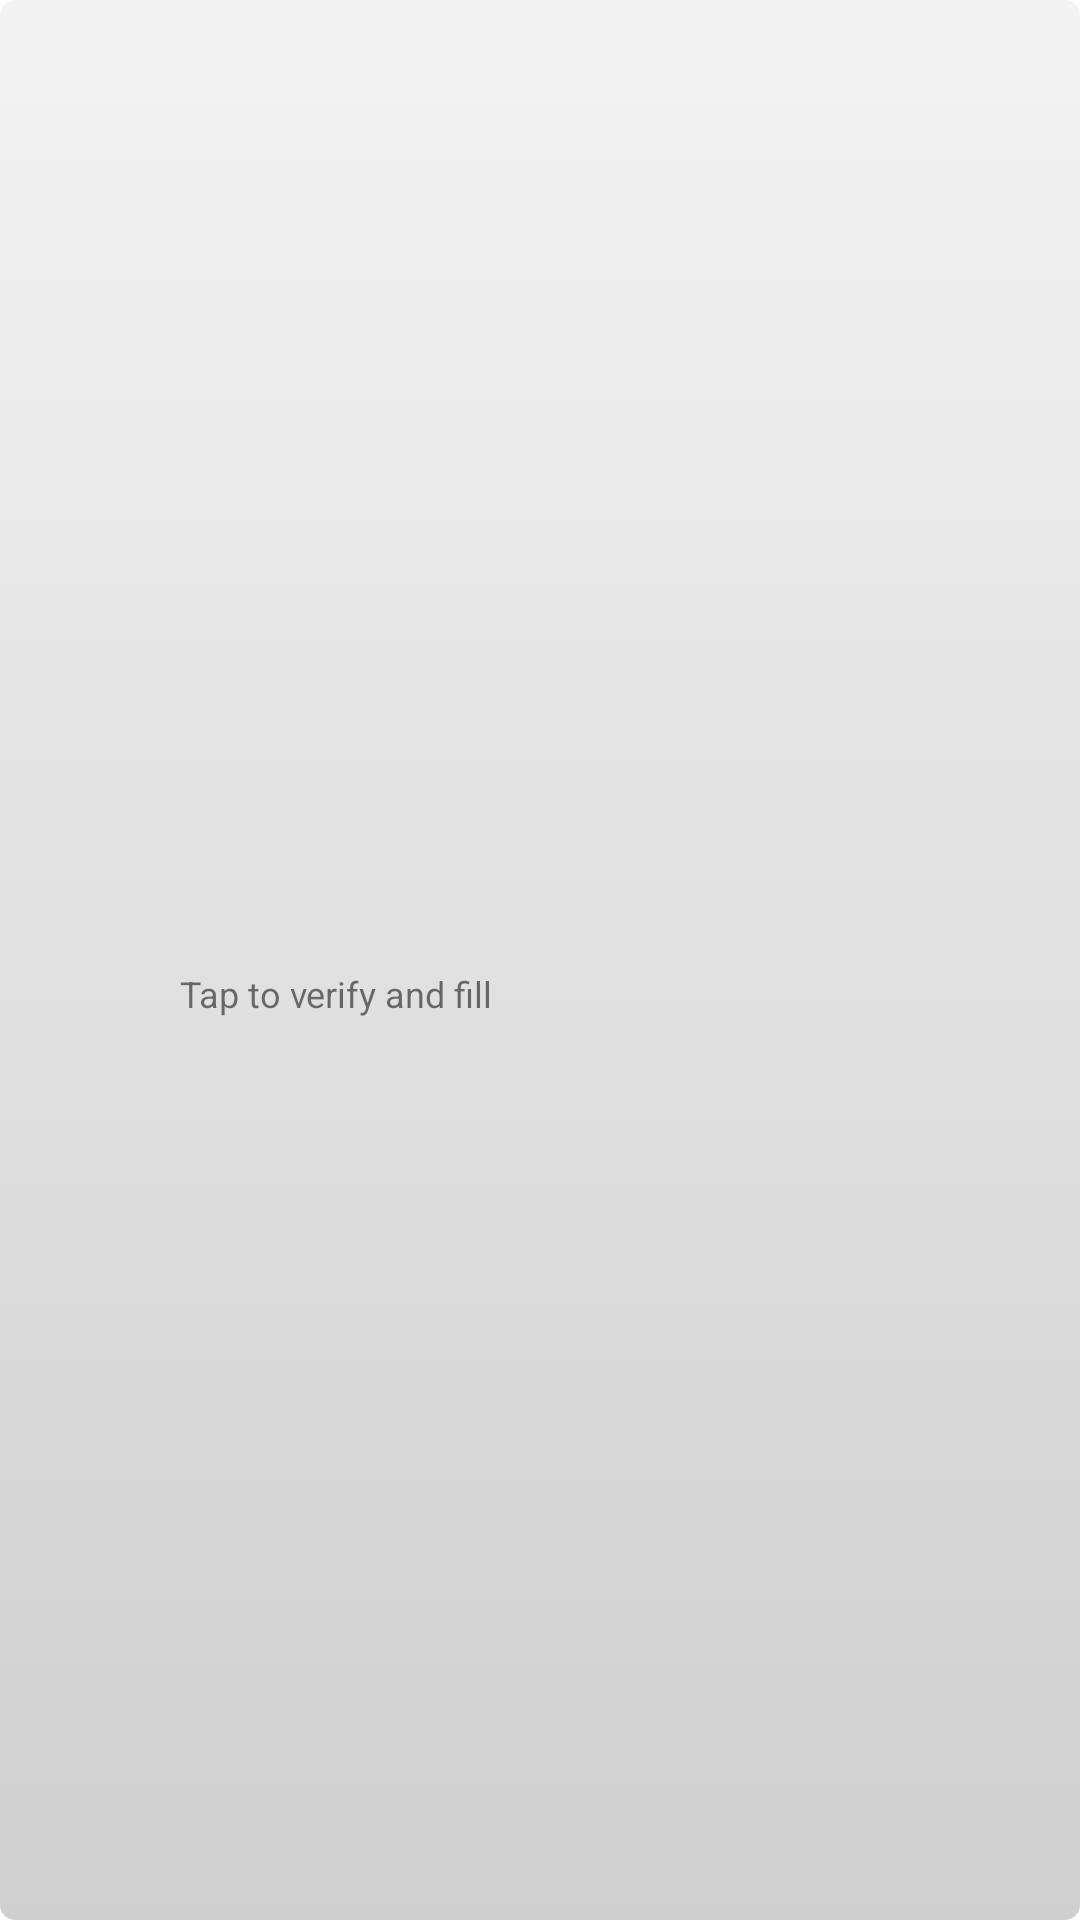

This screen was rendered from an Android layout file. Write that file and the resources it references.
<!-- AndroidManifest.xml: application theme AppTheme -->
<!-- res/layout/multidataset_service_list_item.xml -->
<?xml version="1.0" encoding="utf-8"?>
<LinearLayout xmlns:android="http://schemas.android.com/apk/res/android"
    android:layout_width="match_parent"
    android:layout_height="wrap_content"
    android:orientation="horizontal"
    android:gravity="center_vertical"
    android:minHeight="56dp"
    android:paddingStart="16dp"
    android:paddingEnd="16dp"
    android:paddingTop="8dp"
    android:paddingBottom="8dp">

    <ImageView
        android:id="@+id/icon"
        android:layout_width="32dp"
        android:layout_height="32dp"
        android:importantForAccessibility="no"
        android:src="@drawable/app_ic" />

    <LinearLayout
        android:layout_width="match_parent"
        android:layout_height="wrap_content"
        android:layout_marginStart="12dp"
        android:orientation="vertical">

        <TextView
            android:id="@+id/text"
            android:layout_width="match_parent"
            android:layout_height="wrap_content"
            android:ellipsize="end"
            android:maxLines="1"
            android:textColor="@color/autofill_text_primary"
            android:textSize="15sp"
            android:textStyle="bold" />

        <TextView
            android:id="@+id/subtitle"
            android:layout_width="match_parent"
            android:layout_height="wrap_content"
            android:layout_marginTop="2dp"
            android:ellipsize="end"
            android:maxLines="1"
            android:text="@string/autofill_item_auth_required"
            android:textColor="@color/autofill_text_secondary"
            android:textSize="12sp" />
    </LinearLayout>
</LinearLayout>
<!-- resources referenced by this layout -->
<resources>
  <color name="autofill_text_primary">#E6000000</color>
  <color name="autofill_text_secondary">#8A000000</color>
  <!-- drawable app_ic (drawable) -->
  <?xml version="1.0" encoding="utf-8"?>
  <layer-list xmlns:android="http://schemas.android.com/apk/res/android">
      <item android:drawable="@drawable/bg" />
      <item android:drawable="@drawable/front" />
  </layer-list>
  <string name="autofill_item_auth_required">Tap to verify and fill</string>
  <color name="md_theme_light_primary">#5E5E5E</color>
  <color name="md_theme_light_onPrimary">#FEFEFE</color>
  <color name="md_theme_light_primaryContainer">#E2E2E2</color>
  <color name="md_theme_light_onPrimaryContainer">#1B1B1B</color>
  <color name="md_theme_light_secondary">#5F5F5F</color>
  <color name="md_theme_light_onSecondary">#FEFEFE</color>
  <color name="md_theme_light_secondaryContainer">#bebebe</color>
  <color name="md_theme_light_onSecondaryContainer">#1C1C1C</color>
  <color name="md_theme_light_tertiary">#5E5E5E</color>
  <color name="md_theme_light_onTertiary">#FEFEFE</color>
  <color name="md_theme_light_tertiaryContainer">#E1E1E1</color>
  <color name="md_theme_light_onTertiaryContainer">#1C1C1C</color>
  <color name="md_theme_light_error">#FEFEFE</color>
  <color name="md_theme_light_errorContainer">#E3E3E3</color>
  <color name="md_theme_light_onError">#FEFEFE</color>
  <color name="md_theme_light_onErrorContainer">#202020</color>
  <color name="md_theme_light_background">#FBFBFB</color>
  <color name="md_theme_light_onBackground">#1B1B1B</color>
  <color name="md_theme_light_surface">#FBFBFB</color>
  <color name="md_theme_light_onSurface">#1B1B1B</color>
  <color name="md_theme_light_surfaceVariant">#E1E1E1</color>
  <color name="md_theme_light_onSurfaceVariant">#464646</color>
  <color name="md_theme_light_outline">#6F797A</color>
  <color name="md_theme_light_outlineVariant">#BFC8CA</color>
  <color name="md_theme_light_surfaceDim">#E0E0E0</color>
  <color name="md_theme_light_surfaceBright">#FBFBFB</color>
  <color name="md_theme_light_surfaceContainerLowest">#FFFFFF</color>
  <color name="md_theme_light_surfaceContainerLow">#F5F5F5</color>
  <color name="md_theme_light_surfaceContainer">#EFEFEF</color>
  <color name="md_theme_light_surfaceContainerHigh">#E9E9E9</color>
  <color name="md_theme_light_surfaceContainerHighest">#E3E3E3</color>
  <color name="md_theme_light_inverseOnSurface">#EFF1F1</color>
  <color name="md_theme_light_inverseSurface">#2E3132</color>
  <color name="md_theme_light_inversePrimary">#E1E1E1</color>
  <!-- drawable windows_bg (drawable) -->
  <?xml version="1.0" encoding="utf-8"?>
  <selector xmlns:android="http://schemas.android.com/apk/res/android">
      <item>
          <shape>
              <gradient
                  android:startColor="#F3F3F3"
                  android:endColor="#CFCFCF"
                  android:angle="-45" />
              <corners android:radius="5dp" />
          </shape>
      </item>
  </selector>
</resources>
